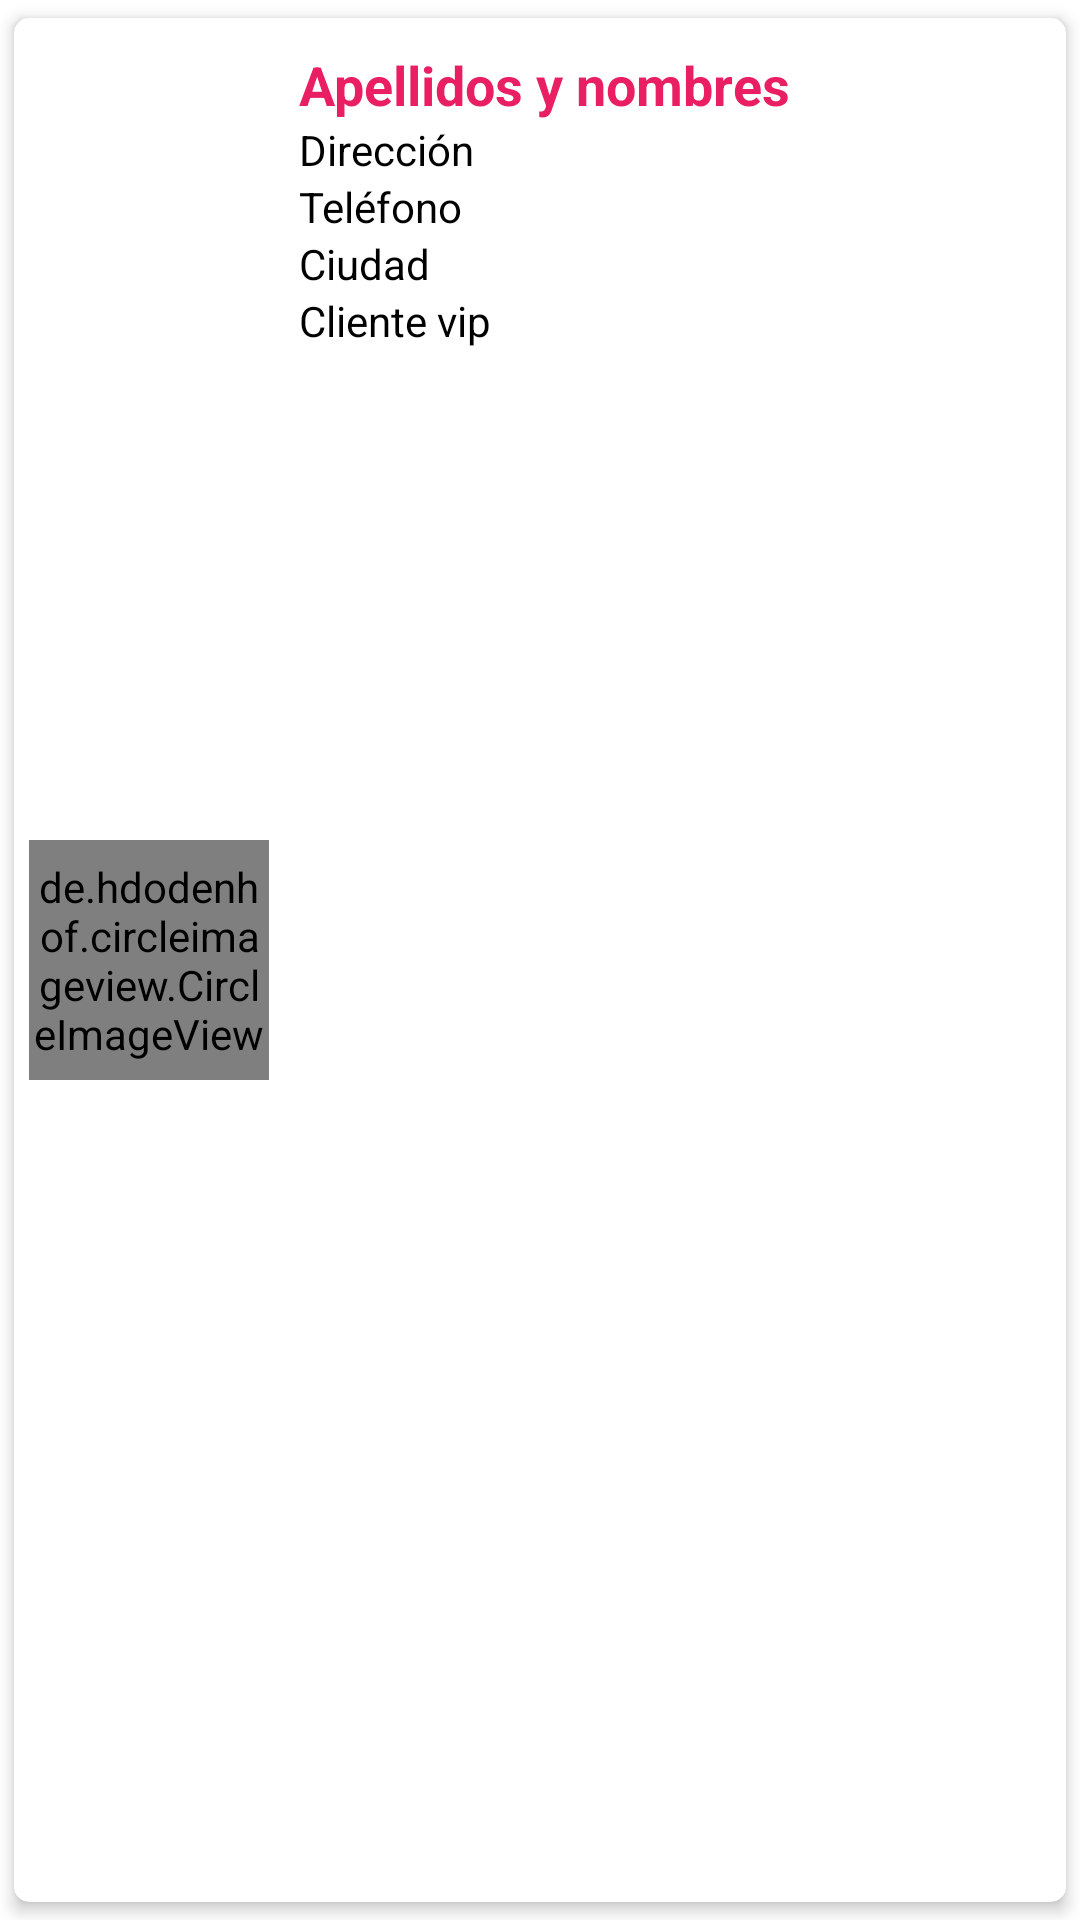

Write the Android layout XML for this screen, with the resource values it uses.
<!-- AndroidManifest.xml: application theme Theme.AppNavigationDrawerActivity -->
<!-- res/layout/cliente_cardview.xml -->
<?xml version="1.0" encoding="utf-8"?>
<androidx.cardview.widget.CardView
    xmlns:android="http://schemas.android.com/apk/res/android"
    xmlns:app="http://schemas.android.com/apk/res-auto"
    android:clickable="true"
    app:cardUseCompatPadding="true"
    android:layout_width="match_parent"
    xmlns:card_view="http://schemas.android.com/apk/res-auto"
    card_view:cardElevation="3dp"
    card_view:cardCornerRadius="5dp"
    card_view:contentPadding="5dp"
    android:layout_height="112dp">

    <LinearLayout
        android:layout_width="match_parent"
        android:layout_height="match_parent"
        android:orientation="horizontal">

        <de.hdodenhof.circleimageview.CircleImageView
            android:layout_width="80dp"
            android:layout_height="80dp"
            android:src="@drawable/profile"
            android:layout_gravity="center"
            android:id="@+id/imgCliente"/>

        <Space
            android:layout_width="5dp"
            android:layout_height="match_parent"/>

        <LinearLayout
            android:layout_width="match_parent"
            android:layout_height="wrap_content"
            android:padding="5dp"
            android:orientation="vertical">

            <TextView
                android:layout_width="match_parent"
                android:layout_height="wrap_content"
                android:text="Apellidos y nombres"
                android:textColor="@color/colorPrimary"
                android:textStyle="bold"
                android:textSize="18dp"
                android:id="@+id/txtApellidosNombres" />

            <TextView
                android:layout_width="match_parent"
                android:layout_height="wrap_content"
                android:text="Dirección"
                android:textColor="#000000"
                android:textSize="14dp"
                android:id="@+id/txtDireccion" />

            <TextView
                android:layout_width="match_parent"
                android:layout_height="wrap_content"
                android:text="Teléfono"
                android:textColor="#000000"
                android:textSize="14dp"
                android:id="@+id/txtTelefono" />

            <TextView
                android:layout_width="match_parent"
                android:layout_height="wrap_content"
                android:text="Ciudad"
                android:textColor="#000000"
                android:textSize="14dp"
                android:id="@+id/txtCiudad" />

            <TextView
                android:layout_width="match_parent"
                android:layout_height="wrap_content"
                android:text="Cliente vip"
                android:textColor="#000000"
                android:textSize="14dp"
                android:id="@+id/txtClienteVip" />

        </LinearLayout>


    </LinearLayout>
</androidx.cardview.widget.CardView>
<!-- resources referenced by this layout -->
<resources>
  <color name="colorPrimary">#E91E63</color>
  <style name="Theme.AppNavigationDrawerActivity" parent="Theme.MaterialComponents.DayNight.DarkActionBar">
          
          <item name="colorPrimary">@color/colorPrimary</item>
          <item name="colorPrimaryDark">@color/colorPrimaryDark</item>
          <item name="colorAccent">@color/colorAccent</item>
          <item name="colorPrimaryVariant">@color/purple_700</item>
          <item name="colorOnPrimary">@color/white</item>
          
          <item name="colorSecondary">@color/teal_200</item>
          <item name="colorSecondaryVariant">@color/teal_700</item>
          <item name="colorOnSecondary">@color/black</item>
  
  
  
          
          <item name="android:windowTranslucentStatus">true</item>
          
  
          
          
      </style>
  <color name="colorPrimaryDark">#C2185B</color>
  <color name="colorAccent">#FF4081</color>
  <color name="purple_700">#FF3700B3</color>
  <color name="white">#FFFFFFFF</color>
  <color name="teal_200">#FF03DAC5</color>
  <color name="teal_700">#FF018786</color>
  <color name="black">#FF000000</color>
</resources>
